Image classification data set "processed" (trongvu2003/Pneumonia_Detection on GitHub). Class labels (2): normal, pneumonia.

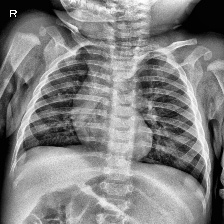
Label: normal

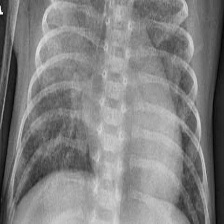
Label: pneumonia

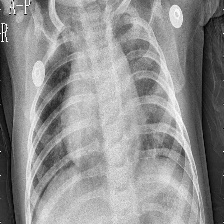
Label: pneumonia

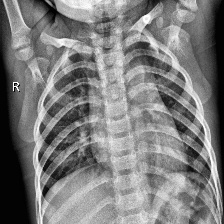
Label: normal

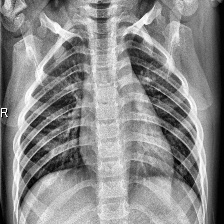
Label: normal

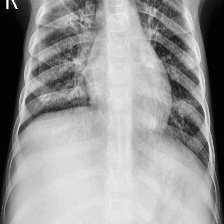
Label: pneumonia
